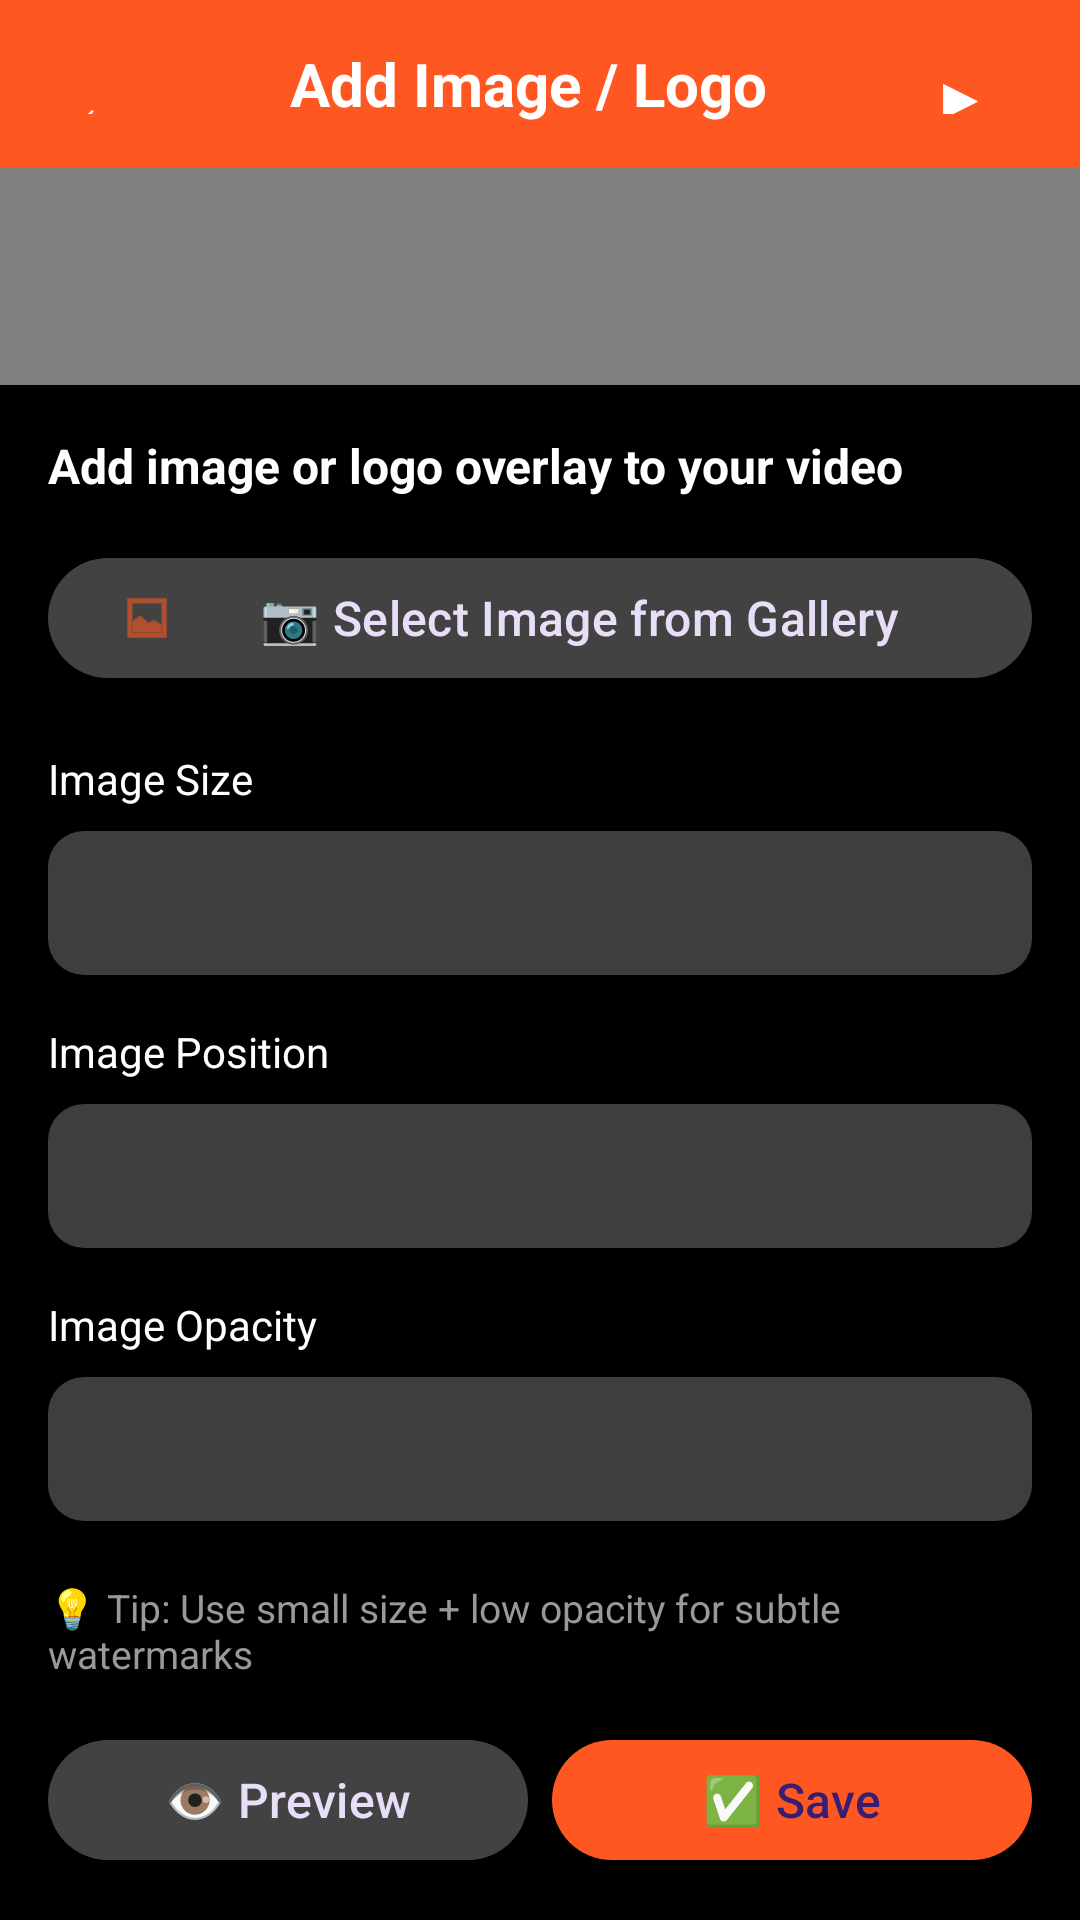

This screen was rendered from an Android layout file. Write that file and the resources it references.
<!-- AndroidManifest.xml: application theme Theme.MyPrompter -->
<!-- res/layout/activity_add_image.xml -->
<?xml version="1.0" encoding="utf-8"?>
<androidx.constraintlayout.widget.ConstraintLayout
    xmlns:android="http://schemas.android.com/apk/res/android"
    xmlns:app="http://schemas.android.com/apk/res-auto"
    android:layout_width="match_parent"
    android:layout_height="match_parent"
    android:background="#000000">

    
    <LinearLayout
        android:id="@+id/topBar"
        android:layout_width="match_parent"
        android:layout_height="56dp"
        android:background="#FF5722"
        android:gravity="center_vertical"
        android:orientation="horizontal"
        android:paddingStart="8dp"
        android:paddingEnd="16dp"
        app:layout_constraintTop_toTopOf="parent">

        <com.google.android.material.button.MaterialButton
            android:id="@+id/btnBack"
            style="@style/Widget.Material3.Button.IconButton"
            android:layout_width="48dp"
            android:layout_height="48dp"
            android:text="←"
            android:textColor="#FFFFFF"
            android:textSize="24sp"
            app:backgroundTint="#00000000" />

        <TextView
            android:layout_width="0dp"
            android:layout_height="wrap_content"
            android:layout_weight="1"
            android:text="Add Image / Logo"
            android:textAlignment="center"
            android:textColor="#FFFFFF"
            android:textSize="20sp"
            android:textStyle="bold" />

        <com.google.android.material.button.MaterialButton
            android:id="@+id/btnPlayPause"
            style="@style/Widget.Material3.Button.IconButton"
            android:layout_width="48dp"
            android:layout_height="48dp"
            android:text="▶"
            android:textColor="#FFFFFF"
            android:textSize="20sp"
            app:backgroundTint="#00000000" />

    </LinearLayout>

    
    <FrameLayout
        android:id="@+id/videoContainer"
        android:layout_width="0dp"
        android:layout_height="0dp"
        android:background="#000000"
        app:layout_constraintTop_toBottomOf="@id/topBar"
        app:layout_constraintBottom_toTopOf="@id/controlsContainer"
        app:layout_constraintStart_toStartOf="parent"
        app:layout_constraintEnd_toEndOf="parent">

        
        <VideoView
            android:id="@+id/videoView"
            android:layout_width="match_parent"
            android:layout_height="match_parent"
            android:layout_gravity="center" />

        
        <ImageView
            android:id="@+id/imageOverlay"
            android:layout_width="100dp"
            android:layout_height="100dp"
            android:layout_gravity="bottom|end"
            android:layout_margin="16dp"
            android:scaleType="fitCenter"
            android:visibility="gone" />

    </FrameLayout>

    
    <ScrollView
        android:id="@+id/controlsContainer"
        android:layout_width="match_parent"
        android:layout_height="wrap_content"
        android:background="#E0000000"
        android:fillViewport="true"
        app:layout_constraintBottom_toBottomOf="parent"
        app:layout_constraintStart_toStartOf="parent"
        app:layout_constraintEnd_toEndOf="parent">

        <LinearLayout
            android:layout_width="match_parent"
            android:layout_height="wrap_content"
            android:orientation="vertical"
            android:padding="16dp">

            
            <TextView
                android:layout_width="match_parent"
                android:layout_height="wrap_content"
                android:text="Add image or logo overlay to your video"
                android:textColor="#FFFFFF"
                android:textSize="16sp"
                android:textStyle="bold"
                android:layout_marginBottom="16dp" />

            
            <com.google.android.material.button.MaterialButton
                android:id="@+id/btnSelectImage"
                style="@style/Widget.Material3.Button.TonalButton"
                android:layout_width="match_parent"
                android:layout_height="wrap_content"
                android:layout_marginBottom="20dp"
                android:text="📷 Select Image from Gallery"
                android:textSize="16sp"
                app:backgroundTint="#424242"
                app:icon="@android:drawable/ic_menu_gallery"
                app:iconTint="#FF5722" />

            
            <TextView
                android:layout_width="match_parent"
                android:layout_height="wrap_content"
                android:text="Image Size"
                android:textColor="#FFFFFF"
                android:textSize="14sp"
                android:layout_marginBottom="8dp" />

            <Spinner
                android:id="@+id/spinnerSize"
                android:layout_width="match_parent"
                android:layout_height="48dp"
                android:layout_marginBottom="16dp"
                android:background="@drawable/card_background"
                android:paddingStart="16dp"
                android:paddingEnd="16dp" />

            
            <TextView
                android:layout_width="match_parent"
                android:layout_height="wrap_content"
                android:text="Image Position"
                android:textColor="#FFFFFF"
                android:textSize="14sp"
                android:layout_marginBottom="8dp" />

            <Spinner
                android:id="@+id/spinnerPosition"
                android:layout_width="match_parent"
                android:layout_height="48dp"
                android:layout_marginBottom="16dp"
                android:background="@drawable/card_background"
                android:paddingStart="16dp"
                android:paddingEnd="16dp" />

            
            <TextView
                android:layout_width="match_parent"
                android:layout_height="wrap_content"
                android:text="Image Opacity"
                android:textColor="#FFFFFF"
                android:textSize="14sp"
                android:layout_marginBottom="8dp" />

            <Spinner
                android:id="@+id/spinnerOpacity"
                android:layout_width="match_parent"
                android:layout_height="48dp"
                android:layout_marginBottom="20dp"
                android:background="@drawable/card_background"
                android:paddingStart="16dp"
                android:paddingEnd="16dp" />

            
            <TextView
                android:layout_width="match_parent"
                android:layout_height="wrap_content"
                android:text="💡 Tip: Use small size + low opacity for subtle watermarks"
                android:textColor="#999999"
                android:textSize="13sp"
                android:layout_marginBottom="16dp" />

            
            <LinearLayout
                android:layout_width="match_parent"
                android:layout_height="wrap_content"
                android:orientation="horizontal">

                <com.google.android.material.button.MaterialButton
                    android:id="@+id/btnApply"
                    style="@style/Widget.Material3.Button.TonalButton"
                    android:layout_width="0dp"
                    android:layout_height="wrap_content"
                    android:layout_weight="1"
                    android:layout_marginEnd="8dp"
                    android:text="👁 Preview"
                    android:textSize="16sp"
                    app:backgroundTint="#424242" />

                <com.google.android.material.button.MaterialButton
                    android:id="@+id/btnSave"
                    style="@style/Widget.Material3.Button"
                    android:layout_width="0dp"
                    android:layout_height="wrap_content"
                    android:layout_weight="1"
                    android:text="✅ Save"
                    android:textSize="16sp"
                    app:backgroundTint="#FF5722" />

            </LinearLayout>

        </LinearLayout>

    </ScrollView>

</androidx.constraintlayout.widget.ConstraintLayout>
<!-- resources referenced by this layout -->
<resources>
  <!-- drawable card_background (drawable) -->
  <?xml version="1.0" encoding="utf-8"?>
  <shape xmlns:android="http://schemas.android.com/apk/res/android"
      android:shape="rectangle">
      <solid android:color="#3E3E3E" />
      <corners android:radius="12dp" />
  </shape>
  <style name="Theme.MyPrompter" parent="Base.Theme.MyPrompter" />
  <style name="Base.Theme.MyPrompter" parent="Theme.Material3.Dark.NoActionBar">
          <item name="colorPrimary">@color/primary</item>
          <item name="colorPrimaryDark">@color/primary_dark</item>
          <item name="colorAccent">@color/accent_blue</item>
          <item name="android:statusBarColor">@color/background_dark</item>
          <item name="android:navigationBarColor">@color/background_dark</item>
      </style>
  <color name="primary">#2196F3</color>
  <color name="primary_dark">#1976D2</color>
  <color name="accent_blue">#2196F3</color>
  <color name="background_dark">#121212</color>
</resources>
